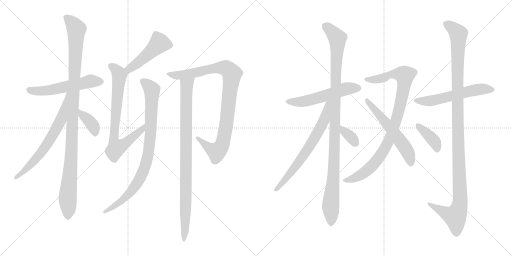
t = 0.00 s
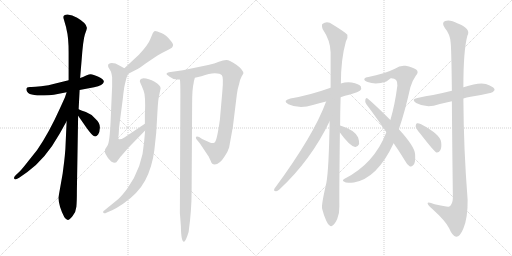
t = 2.98 s
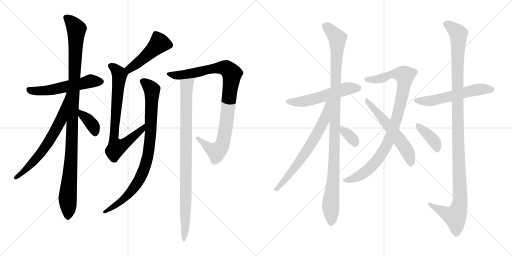
t = 5.97 s
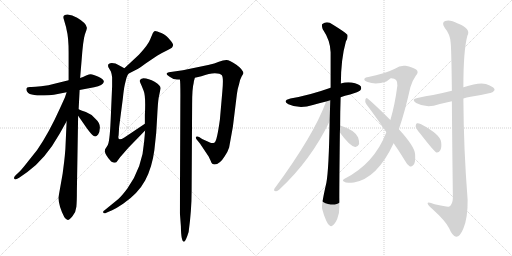
t = 8.95 s
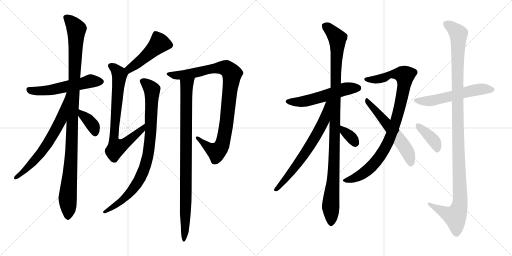
t = 11.93 s
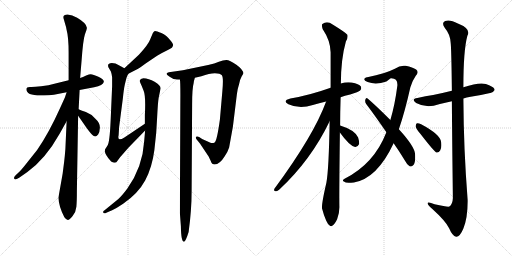
t = 14.92 s

The animated SVG that drew these frames (rendered in a browser with its animation timeline set to each time). Animation: 18 CSS @keyframes rules; one cycle of 14.92 s.

<svg version="1.1" viewBox="0 0 2048 1024" xmlns="http://www.w3.org/2000/svg">
  <g stroke="lightgray" stroke-dasharray="1,1" stroke-width="1" transform="scale(4, 4)">
    <line x1="0" y1="0" x2="256" y2="256"></line>
    <line x1="256" y1="0" x2="0" y2="256"></line>
    <line x1="128" y1="0" x2="128" y2="256"></line>
    <line x1="0" y1="128" x2="256" y2="128"></line>
    <line x1="256" y1="0" x2="512" y2="256"></line>
    <line x1="512" y1="0" x2="256" y2="256"></line>
    <line x1="384" y1="0" x2="384" y2="256"></line>
    <line x1="256" y1="128" x2="512" y2="128"></line>
  </g>
<g transform="scale(1, -1) translate(0, -850)">
   <style type="text/css">
    @keyframes keyframes0 {
      from {
       stroke: black;
       stroke-dashoffset: 551;
       stroke-width: 128;
       }
       64% {
       animation-timing-function: step-end;
       stroke: black;
       stroke-dashoffset: 0;
       stroke-width: 128;
       }
       to {
       stroke: black;
       stroke-width: 1024;
       }
       }
       #make-me-a-hanzi-animation-0 {
         animation: keyframes0 0.698405s both;
         animation-delay: 0.000000s;
         animation-timing-function: linear;
       }
    @keyframes keyframes1 {
      from {
       stroke: black;
       stroke-dashoffset: 1073;
       stroke-width: 128;
       }
       78% {
       animation-timing-function: step-end;
       stroke: black;
       stroke-dashoffset: 0;
       stroke-width: 128;
       }
       to {
       stroke: black;
       stroke-width: 1024;
       }
       }
       #make-me-a-hanzi-animation-1 {
         animation: keyframes1 1.123210s both;
         animation-delay: 0.698405s;
         animation-timing-function: linear;
       }
    @keyframes keyframes2 {
      from {
       stroke: black;
       stroke-dashoffset: 661;
       stroke-width: 128;
       }
       68% {
       animation-timing-function: step-end;
       stroke: black;
       stroke-dashoffset: 0;
       stroke-width: 128;
       }
       to {
       stroke: black;
       stroke-width: 1024;
       }
       }
       #make-me-a-hanzi-animation-2 {
         animation: keyframes2 0.787923s both;
         animation-delay: 1.821615s;
         animation-timing-function: linear;
       }
    @keyframes keyframes3 {
      from {
       stroke: black;
       stroke-dashoffset: 369;
       stroke-width: 128;
       }
       55% {
       animation-timing-function: step-end;
       stroke: black;
       stroke-dashoffset: 0;
       stroke-width: 128;
       }
       to {
       stroke: black;
       stroke-width: 1024;
       }
       }
       #make-me-a-hanzi-animation-3 {
         animation: keyframes3 0.550293s both;
         animation-delay: 2.609538s;
         animation-timing-function: linear;
       }
    @keyframes keyframes4 {
      from {
       stroke: black;
       stroke-dashoffset: 467;
       stroke-width: 128;
       }
       60% {
       animation-timing-function: step-end;
       stroke: black;
       stroke-dashoffset: 0;
       stroke-width: 128;
       }
       to {
       stroke: black;
       stroke-width: 1024;
       }
       }
       #make-me-a-hanzi-animation-4 {
         animation: keyframes4 0.630046s both;
         animation-delay: 3.159831s;
         animation-timing-function: linear;
       }
    @keyframes keyframes5 {
      from {
       stroke: black;
       stroke-dashoffset: 744;
       stroke-width: 128;
       }
       71% {
       animation-timing-function: step-end;
       stroke: black;
       stroke-dashoffset: 0;
       stroke-width: 128;
       }
       to {
       stroke: black;
       stroke-width: 1024;
       }
       }
       #make-me-a-hanzi-animation-5 {
         animation: keyframes5 0.855469s both;
         animation-delay: 3.789877s;
         animation-timing-function: linear;
       }
    @keyframes keyframes6 {
      from {
       stroke: black;
       stroke-dashoffset: 863;
       stroke-width: 128;
       }
       74% {
       animation-timing-function: step-end;
       stroke: black;
       stroke-dashoffset: 0;
       stroke-width: 128;
       }
       to {
       stroke: black;
       stroke-width: 1024;
       }
       }
       #make-me-a-hanzi-animation-6 {
         animation: keyframes6 0.952311s both;
         animation-delay: 4.645346s;
         animation-timing-function: linear;
       }
    @keyframes keyframes7 {
      from {
       stroke: black;
       stroke-dashoffset: 938;
       stroke-width: 128;
       }
       75% {
       animation-timing-function: step-end;
       stroke: black;
       stroke-dashoffset: 0;
       stroke-width: 128;
       }
       to {
       stroke: black;
       stroke-width: 1024;
       }
       }
       #make-me-a-hanzi-animation-7 {
         animation: keyframes7 1.013346s both;
         animation-delay: 5.597657s;
         animation-timing-function: linear;
       }
    @keyframes keyframes8 {
      from {
       stroke: black;
       stroke-dashoffset: 914;
       stroke-width: 128;
       }
       75% {
       animation-timing-function: step-end;
       stroke: black;
       stroke-dashoffset: 0;
       stroke-width: 128;
       }
       to {
       stroke: black;
       stroke-width: 1024;
       }
       }
       #make-me-a-hanzi-animation-8 {
         animation: keyframes8 0.993815s both;
         animation-delay: 6.611003s;
         animation-timing-function: linear;
       }
    @keyframes keyframes9 {
      from {
       stroke: black;
       stroke-dashoffset: 542;
       stroke-width: 128;
       }
       64% {
       animation-timing-function: step-end;
       stroke: black;
       stroke-dashoffset: 0;
       stroke-width: 128;
       }
       to {
       stroke: black;
       stroke-width: 1024;
       }
       }
       #make-me-a-hanzi-animation-9 {
         animation: keyframes9 0.691081s both;
         animation-delay: 7.604818s;
         animation-timing-function: linear;
       }
    @keyframes keyframes10 {
      from {
       stroke: black;
       stroke-dashoffset: 1063;
       stroke-width: 128;
       }
       78% {
       animation-timing-function: step-end;
       stroke: black;
       stroke-dashoffset: 0;
       stroke-width: 128;
       }
       to {
       stroke: black;
       stroke-width: 1024;
       }
       }
       #make-me-a-hanzi-animation-10 {
         animation: keyframes10 1.115072s both;
         animation-delay: 8.295899s;
         animation-timing-function: linear;
       }
    @keyframes keyframes11 {
      from {
       stroke: black;
       stroke-dashoffset: 669;
       stroke-width: 128;
       }
       69% {
       animation-timing-function: step-end;
       stroke: black;
       stroke-dashoffset: 0;
       stroke-width: 128;
       }
       to {
       stroke: black;
       stroke-width: 1024;
       }
       }
       #make-me-a-hanzi-animation-11 {
         animation: keyframes11 0.794434s both;
         animation-delay: 9.410971s;
         animation-timing-function: linear;
       }
    @keyframes keyframes12 {
      from {
       stroke: black;
       stroke-dashoffset: 341;
       stroke-width: 128;
       }
       53% {
       animation-timing-function: step-end;
       stroke: black;
       stroke-dashoffset: 0;
       stroke-width: 128;
       }
       to {
       stroke: black;
       stroke-width: 1024;
       }
       }
       #make-me-a-hanzi-animation-12 {
         animation: keyframes12 0.527507s both;
         animation-delay: 10.205405s;
         animation-timing-function: linear;
       }
    @keyframes keyframes13 {
      from {
       stroke: black;
       stroke-dashoffset: 926;
       stroke-width: 128;
       }
       75% {
       animation-timing-function: step-end;
       stroke: black;
       stroke-dashoffset: 0;
       stroke-width: 128;
       }
       to {
       stroke: black;
       stroke-width: 1024;
       }
       }
       #make-me-a-hanzi-animation-13 {
         animation: keyframes13 1.003581s both;
         animation-delay: 10.732912s;
         animation-timing-function: linear;
       }
    @keyframes keyframes14 {
      from {
       stroke: black;
       stroke-dashoffset: 562;
       stroke-width: 128;
       }
       65% {
       animation-timing-function: step-end;
       stroke: black;
       stroke-dashoffset: 0;
       stroke-width: 128;
       }
       to {
       stroke: black;
       stroke-width: 1024;
       }
       }
       #make-me-a-hanzi-animation-14 {
         animation: keyframes14 0.707357s both;
         animation-delay: 11.736493s;
         animation-timing-function: linear;
       }
    @keyframes keyframes15 {
      from {
       stroke: black;
       stroke-dashoffset: 566;
       stroke-width: 128;
       }
       65% {
       animation-timing-function: step-end;
       stroke: black;
       stroke-dashoffset: 0;
       stroke-width: 128;
       }
       to {
       stroke: black;
       stroke-width: 1024;
       }
       }
       #make-me-a-hanzi-animation-15 {
         animation: keyframes15 0.710612s both;
         animation-delay: 12.443850s;
         animation-timing-function: linear;
       }
    @keyframes keyframes16 {
      from {
       stroke: black;
       stroke-dashoffset: 1165;
       stroke-width: 128;
       }
       79% {
       animation-timing-function: step-end;
       stroke: black;
       stroke-dashoffset: 0;
       stroke-width: 128;
       }
       to {
       stroke: black;
       stroke-width: 1024;
       }
       }
       #make-me-a-hanzi-animation-16 {
         animation: keyframes16 1.198079s both;
         animation-delay: 13.154462s;
         animation-timing-function: linear;
       }
    @keyframes keyframes17 {
      from {
       stroke: black;
       stroke-dashoffset: 387;
       stroke-width: 128;
       }
       56% {
       animation-timing-function: step-end;
       stroke: black;
       stroke-dashoffset: 0;
       stroke-width: 128;
       }
       to {
       stroke: black;
       stroke-width: 1024;
       }
       }
       #make-me-a-hanzi-animation-17 {
         animation: keyframes17 0.564941s both;
         animation-delay: 14.352541s;
         animation-timing-function: linear;
       }
</style>
<path d="M 274.5 529.5 L 217.5 515.5 Q 196.5 509.5 164.5 505.5 Q 133.5 501.5 119.5 502.5 Q 105.5 502.5 105.5 494.5 Q 104.5 468.5 162.5 468.5 L 176.5 468.5 Q 196.5 468.5 215.5 471.5 L 266.5 481.5 L 318.5 490.5 L 376.5 501.5 Q 412.5 508.5 415.5 523.5 Q 415.5 533.5 393.5 543.5 Q 372.5 553.5 362.5 553.5 Q 357.5 553.5 344.5 548.5 Q 331.5 542.5 320.5 538.5 L 274.5 529.5 Z" fill="lightgray"></path> 
<path d="M 253.5 782.5 Q 253.5 777.5 255.5 772.5 L 261.5 751.5 Q 264.5 743.5 266.5 730.5 Q 274.5 701.5 274.5 639.5 L 274.5 529.5 L 266.5 365.5 L 261.5 254.5 Q 259.5 227.5 256.5 202.5 L 250.5 155.5 L 233.5 59.5 Q 235.5 23.5 257.5 -18.5 Q 265.5 -29.5 271.5 -29.5 Q 277.5 -29.5 290.5 -13.5 Q 303.5 1.5 305.5 23.5 Q 307.5 44.5 307.5 87.5 L 312.5 387.5 L 314.5 413.5 L 318.5 490.5 L 320.5 538.5 L 326.5 610.5 Q 332.5 691.5 339.5 712.5 Q 347.5 733.5 347.5 739.5 Q 346.5 757.5 308.5 779.5 Q 288.5 791.5 270.5 792.5 Q 253.5 792.5 253.5 782.5 Z" fill="lightgray"></path> 
<path d="M 266.5 481.5 L 259.5 460.5 L 239.5 416.5 Q 195.5 318.5 148.5 250.5 L 109.5 201.5 Q 88.5 174.5 78.5 164.5 L 62.5 149.5 Q 50.5 137.5 60.5 132.5 Q 65.5 132.5 76.5 139.5 L 109.5 162.5 Q 182.5 215.5 238.5 315.5 L 266.5 365.5 C 346.5 508.5 275.5 509.5 266.5 481.5 Z" fill="lightgray"></path> 
<path d="M 312.5 387.5 L 333.5 357.5 Q 369.5 303.5 381.5 304.5 Q 385.5 305.5 392.5 312.5 Q 398.5 320.5 399.5 339.5 Q 400.5 358.5 381.5 375.5 Q 365.5 394.5 343.5 402.5 Q 322.5 409.5 314.5 413.5 C 287.5 426.5 295.5 412.5 312.5 387.5 Z" fill="lightgray"></path> 
<path d="M 513.5 555.5 L 544.5 571.5 Q 554.5 575.5 582.5 596.5 L 628.5 627.5 Q 644.5 637.5 665.5 647.5 Q 687.5 657.5 689.5 662.5 Q 692.5 667.5 692.5 671.5 Q 692.5 675.5 684.5 685.5 Q 665.5 710.5 645.5 718.5 Q 626.5 726.5 620.5 726.5 Q 614.5 726.5 608.5 711.5 L 600.5 692.5 Q 593.5 672.5 555.5 631.5 L 497.5 577.5 C 475.5 557.5 486.5 541.5 513.5 555.5 Z" fill="lightgray"></path> 
<path d="M 474.5 309.5 L 476.5 342.5 L 491.5 457.5 Q 495.5 496.5 499.5 513.5 L 505.5 537.5 Q 507.5 545.5 513.5 555.5 C 518.5 566.5 518.5 566.5 497.5 577.5 L 475.5 589.5 Q 462.5 598.5 447.5 598.5 Q 432.5 597.5 432.5 589.5 Q 431.5 587.5 433.5 581.5 L 443.5 564.5 Q 446.5 556.5 448.5 541.5 L 448.5 505.5 L 442.5 367.5 Q 438.5 277.5 429.5 267.5 L 420.5 253.5 Q 413.5 236.5 444.5 204.5 Q 453.5 199.5 459.5 199.5 Q 465.5 199.5 471.5 209.5 Q 477.5 219.5 493.5 236.5 L 513.5 259.5 L 580.5 328.5 C 601.5 350.5 604.5 372.5 579.5 355.5 L 497.5 300.5 Q 467.5 281.5 474.5 309.5 Z" fill="lightgray"></path> 
<path d="M 580.5 328.5 L 576.5 283.5 Q 570.5 182.5 509.5 96.5 Q 488.5 68.5 473.5 54.5 L 419.5 10.5 Q 412.5 6.5 412.5 3.5 Q 412.5 -8.5 427.5 0.5 L 448.5 9.5 Q 467.5 18.5 492.5 35.5 Q 552.5 76.5 580.5 128.5 Q 608.5 180.5 617.5 250.5 Q 626.5 320.5 628.5 380.5 Q 631.5 440.5 634.5 458.5 L 642.5 497.5 Q 642.5 508.5 618.5 523.5 Q 594.5 537.5 573.5 537.5 Q 560.5 535.5 560.5 530.5 Q 557.5 527.5 561.5 518.5 Q 566.5 508.5 574.5 487.5 Q 583.5 466.5 579.5 390.5 L 579.5 355.5 L 580.5 328.5 Z" fill="lightgray"></path> 
<path d="M 787.5 291.5 L 800.5 275.5 L 834.5 224.5 L 843.5 205.5 Q 847.5 192.5 858.5 192.5 Q 878.5 192.5 899.5 226.5 Q 911.5 244.5 916.5 260.5 L 931.5 343.5 L 947.5 473.5 Q 949.5 493.5 956.5 514.5 Q 960.5 534.5 966.5 544.5 L 973.5 556.5 Q 973.5 571.5 945.5 591.5 Q 918.5 610.5 905.5 610.5 Q 892.5 610.5 875.5 603.5 Q 859.5 596.5 832.5 590.5 L 731.5 569.5 L 675.5 561.5 Q 669.5 559.5 666.5 556.5 Q 663.5 553.5 678.5 543.5 Q 694.5 529.5 719.5 532.5 L 779.5 539.5 L 805.5 545.5 Q 837.5 557.5 859.5 557.5 Q 881.5 557.5 887.5 549.5 Q 894.5 540.5 889.5 486.5 L 879.5 371.5 Q 867.5 285.5 858.5 280.5 Q 849.5 275.5 839.5 280.5 L 808.5 294.5 L 796.5 302.5 Q 783.5 305.5 783.5 300.5 Q 783.5 295.5 787.5 291.5 Z" fill="lightgray"></path> 
<path d="M 719.5 532.5 Q 721.5 525.5 721.5 471.5 L 719.5 -1.5 L 723.5 -54.5 Q 724.5 -116.5 735.5 -116.5 Q 742.5 -116.5 754.5 -77.5 Q 766.5 9.5 766.5 88.5 L 768.5 432.5 Q 768.5 497.5 774.5 517.5 Q 775.5 527.5 779.5 539.5 C 786.5 568.5 717.5 562.5 719.5 532.5 Z" fill="lightgray"></path> 
<path d="M 1362.5 461.0 Q 1378.5 467.0 1400.5 472.0 Q 1434.5 482.0 1440.5 488.0 Q 1447.5 495.0 1443.5 504.0 Q 1436.5 514.0 1406.5 520.0 Q 1384.5 523.0 1363.5 516.0 L 1322.5 499.0 Q 1238.5 469.0 1161.5 456.0 Q 1127.5 447.0 1153.5 433.0 Q 1198.5 412.0 1251.5 430.0 Q 1275.5 437.0 1304.5 444.0 L 1362.5 461.0 Z" fill="lightgray"></path> 
<path d="M 1360.5 348.0 Q 1360.5 400.0 1362.5 461.0 L 1363.5 516.0 Q 1363.5 613.0 1383.5 684.0 Q 1392.5 697.0 1389.5 711.0 Q 1382.5 720.0 1330.5 752.0 Q 1308.5 768.0 1289.5 754.0 Q 1285.5 750.0 1290.5 734.0 Q 1321.5 688.0 1322.5 641.0 Q 1322.5 574.0 1322.5 499.0 L 1318.5 365.0 Q 1315.5 173.0 1305.5 119.0 Q 1284.5 28.0 1288.5 15.0 Q 1294.5 -9.0 1304.5 -32.0 Q 1311.5 -48.0 1318.5 -52.0 Q 1324.5 -58.0 1331.5 -51.0 Q 1338.5 -47.0 1348.5 -27.0 Q 1358.5 -3.0 1357.5 26.0 Q 1356.5 63.0 1359.5 320.0 L 1360.5 348.0 Z" fill="lightgray"></path> 
<path d="M 1304.5 444.0 Q 1255.5 309.0 1097.5 95.0 Q 1093.5 85.0 1103.5 85.0 Q 1109.5 84.0 1117.5 92.0 Q 1243.5 209.0 1318.5 365.0 C 1370.5 470.0 1315.5 472.0 1304.5 444.0 Z" fill="lightgray"></path> 
<path d="M 1359.5 320.0 Q 1398.5 266.0 1420.5 262.0 Q 1430.5 261.0 1436.5 274.0 Q 1437.5 284.0 1432.5 300.0 Q 1419.5 330.0 1360.5 348.0 C 1332.5 357.0 1341.5 344.0 1359.5 320.0 Z" fill="lightgray"></path> 
<path d="M 1595.5 333.0 Q 1619.5 403.0 1641.5 501.0 Q 1648.5 526.0 1662.5 546.0 Q 1677.5 562.0 1664.5 572.0 Q 1651.5 581.0 1622.5 587.0 Q 1600.5 590.0 1579.5 575.0 Q 1537.5 554.0 1473.5 542.0 Q 1461.5 541.0 1457.5 535.0 Q 1454.5 528.0 1470.5 522.0 Q 1503.5 510.0 1545.5 524.0 Q 1560.5 536.0 1563.5 537.0 Q 1591.5 538.0 1589.5 508.0 Q 1579.5 430.0 1561.5 370.0 L 1545.5 321.0 Q 1496.5 194.0 1376.5 134.0 Q 1366.5 127.0 1377.5 123.0 Q 1381.5 116.0 1415.5 120.0 Q 1508.5 136.0 1574.5 277.0 L 1595.5 333.0 Z" fill="lightgray"></path> 
<path d="M 1574.5 277.0 Q 1596.5 246.0 1619.5 208.0 Q 1628.5 190.0 1638.5 185.0 Q 1645.5 182.0 1652.5 189.0 Q 1662.5 196.0 1660.5 232.0 Q 1660.5 262.0 1595.5 333.0 L 1561.5 370.0 Q 1503.5 428.0 1470.5 456.0 Q 1464.5 462.0 1461.5 452.0 Q 1458.5 442.0 1465.5 433.0 Q 1502.5 384.0 1545.5 321.0 L 1574.5 277.0 Z" fill="lightgray"></path> 
<path d="M 1853.5 456.0 Q 1865.5 460.0 1882.5 463.0 Q 1925.5 470.0 1960.5 478.0 Q 1970.5 477.0 1978.5 490.0 Q 1978.5 500.0 1956.5 509.0 Q 1929.5 527.0 1853.5 501.0 L 1807.5 487.0 Q 1767.5 477.0 1732.5 470.0 Q 1702.5 466.0 1669.5 458.0 Q 1642.5 454.0 1664.5 438.0 Q 1697.5 420.0 1734.5 427.0 Q 1765.5 436.0 1807.5 445.0 L 1853.5 456.0 Z" fill="lightgray"></path> 
<path d="M 1807.5 445.0 Q 1808.5 300.0 1811.5 58.0 Q 1810.5 33.0 1797.5 24.0 Q 1791.5 21.0 1738.5 33.0 Q 1708.5 46.0 1710.5 36.0 Q 1711.5 29.0 1729.5 14.0 Q 1783.5 -35.0 1796.5 -63.0 Q 1809.5 -94.0 1824.5 -97.0 Q 1839.5 -98.0 1853.5 -64.0 Q 1871.5 -21.0 1870.5 51.0 Q 1854.5 253.0 1853.5 456.0 L 1853.5 501.0 Q 1853.5 649.0 1869.5 707.0 Q 1885.5 735.0 1831.5 756.0 Q 1798.5 774.0 1780.5 766.0 Q 1764.5 759.0 1779.5 738.0 Q 1800.5 713.0 1802.5 680.0 Q 1805.5 661.0 1807.5 487.0 L 1807.5 445.0 Z" fill="lightgray"></path> 
<path d="M 1680.5 316.0 Q 1738.5 241.0 1746.5 240.0 Q 1755.5 239.0 1760.5 248.0 Q 1767.5 258.0 1764.5 282.0 Q 1761.5 312.0 1684.5 353.0 Q 1672.5 359.0 1667.5 357.0 Q 1663.5 356.0 1662.5 345.0 Q 1663.5 336.0 1680.5 316.0 Z" fill="lightgray"></path> 
      <clipPath id="make-me-a-hanzi-clip-0">
      <path d="M 274.5 529.5 L 217.5 515.5 Q 196.5 509.5 164.5 505.5 Q 133.5 501.5 119.5 502.5 Q 105.5 502.5 105.5 494.5 Q 104.5 468.5 162.5 468.5 L 176.5 468.5 Q 196.5 468.5 215.5 471.5 L 266.5 481.5 L 318.5 490.5 L 376.5 501.5 Q 412.5 508.5 415.5 523.5 Q 415.5 533.5 393.5 543.5 Q 372.5 553.5 362.5 553.5 Q 357.5 553.5 344.5 548.5 Q 331.5 542.5 320.5 538.5 L 274.5 529.5 Z" fill="lightgray"></path>
      </clipPath>
      <path clip-path="url(#make-me-a-hanzi-clip-0)" d="M 115.5 492.5 L 131.5 485.5 L 182.5 487.5 L 363.5 526.5 L 404.5 523.5 " fill="none" id="make-me-a-hanzi-animation-0" stroke-dasharray="423 846" stroke-linecap="round"></path>

      <clipPath id="make-me-a-hanzi-clip-1">
      <path d="M 253.5 782.5 Q 253.5 777.5 255.5 772.5 L 261.5 751.5 Q 264.5 743.5 266.5 730.5 Q 274.5 701.5 274.5 639.5 L 274.5 529.5 L 266.5 365.5 L 261.5 254.5 Q 259.5 227.5 256.5 202.5 L 250.5 155.5 L 233.5 59.5 Q 235.5 23.5 257.5 -18.5 Q 265.5 -29.5 271.5 -29.5 Q 277.5 -29.5 290.5 -13.5 Q 303.5 1.5 305.5 23.5 Q 307.5 44.5 307.5 87.5 L 312.5 387.5 L 314.5 413.5 L 318.5 490.5 L 320.5 538.5 L 326.5 610.5 Q 332.5 691.5 339.5 712.5 Q 347.5 733.5 347.5 739.5 Q 346.5 757.5 308.5 779.5 Q 288.5 791.5 270.5 792.5 Q 253.5 792.5 253.5 782.5 Z" fill="lightgray"></path>
      </clipPath>
      <path clip-path="url(#make-me-a-hanzi-clip-1)" d="M 266.5 780.5 L 306.5 733.5 L 287.5 269.5 L 270.5 57.5 L 271.5 -20.5 " fill="none" id="make-me-a-hanzi-animation-1" stroke-dasharray="945 1890" stroke-linecap="round"></path>

      <clipPath id="make-me-a-hanzi-clip-2">
      <path d="M 266.5 481.5 L 259.5 460.5 L 239.5 416.5 Q 195.5 318.5 148.5 250.5 L 109.5 201.5 Q 88.5 174.5 78.5 164.5 L 62.5 149.5 Q 50.5 137.5 60.5 132.5 Q 65.5 132.5 76.5 139.5 L 109.5 162.5 Q 182.5 215.5 238.5 315.5 L 266.5 365.5 C 346.5 508.5 275.5 509.5 266.5 481.5 Z" fill="lightgray"></path>
      </clipPath>
      <path clip-path="url(#make-me-a-hanzi-clip-2)" d="M 270.5 475.5 L 243.5 370.5 L 199.5 289.5 L 145.5 216.5 L 62.5 138.5 " fill="none" id="make-me-a-hanzi-animation-2" stroke-dasharray="533 1066" stroke-linecap="round"></path>

      <clipPath id="make-me-a-hanzi-clip-3">
      <path d="M 312.5 387.5 L 333.5 357.5 Q 369.5 303.5 381.5 304.5 Q 385.5 305.5 392.5 312.5 Q 398.5 320.5 399.5 339.5 Q 400.5 358.5 381.5 375.5 Q 365.5 394.5 343.5 402.5 Q 322.5 409.5 314.5 413.5 C 287.5 426.5 295.5 412.5 312.5 387.5 Z" fill="lightgray"></path>
      </clipPath>
      <path clip-path="url(#make-me-a-hanzi-clip-3)" d="M 318.5 406.5 L 368.5 353.5 L 381.5 315.5 " fill="none" id="make-me-a-hanzi-animation-3" stroke-dasharray="241 482" stroke-linecap="round"></path>

      <clipPath id="make-me-a-hanzi-clip-4">
      <path d="M 513.5 555.5 L 544.5 571.5 Q 554.5 575.5 582.5 596.5 L 628.5 627.5 Q 644.5 637.5 665.5 647.5 Q 687.5 657.5 689.5 662.5 Q 692.5 667.5 692.5 671.5 Q 692.5 675.5 684.5 685.5 Q 665.5 710.5 645.5 718.5 Q 626.5 726.5 620.5 726.5 Q 614.5 726.5 608.5 711.5 L 600.5 692.5 Q 593.5 672.5 555.5 631.5 L 497.5 577.5 C 475.5 557.5 486.5 541.5 513.5 555.5 Z" fill="lightgray"></path>
      </clipPath>
      <path clip-path="url(#make-me-a-hanzi-clip-4)" d="M 680.5 670.5 L 637.5 677.5 L 562.5 606.5 L 518.5 575.5 L 515.5 565.5 " fill="none" id="make-me-a-hanzi-animation-4" stroke-dasharray="339 678" stroke-linecap="round"></path>

      <clipPath id="make-me-a-hanzi-clip-5">
      <path d="M 474.5 309.5 L 476.5 342.5 L 491.5 457.5 Q 495.5 496.5 499.5 513.5 L 505.5 537.5 Q 507.5 545.5 513.5 555.5 C 518.5 566.5 518.5 566.5 497.5 577.5 L 475.5 589.5 Q 462.5 598.5 447.5 598.5 Q 432.5 597.5 432.5 589.5 Q 431.5 587.5 433.5 581.5 L 443.5 564.5 Q 446.5 556.5 448.5 541.5 L 448.5 505.5 L 442.5 367.5 Q 438.5 277.5 429.5 267.5 L 420.5 253.5 Q 413.5 236.5 444.5 204.5 Q 453.5 199.5 459.5 199.5 Q 465.5 199.5 471.5 209.5 Q 477.5 219.5 493.5 236.5 L 513.5 259.5 L 580.5 328.5 C 601.5 350.5 604.5 372.5 579.5 355.5 L 497.5 300.5 Q 467.5 281.5 474.5 309.5 Z" fill="lightgray"></path>
      </clipPath>
      <path clip-path="url(#make-me-a-hanzi-clip-5)" d="M 443.5 586.5 L 460.5 575.5 L 477.5 552.5 L 455.5 312.5 L 465.5 259.5 L 503.5 279.5 L 569.5 334.5 L 575.5 348.5 " fill="none" id="make-me-a-hanzi-animation-5" stroke-dasharray="616 1232" stroke-linecap="round"></path>

      <clipPath id="make-me-a-hanzi-clip-6">
      <path d="M 580.5 328.5 L 576.5 283.5 Q 570.5 182.5 509.5 96.5 Q 488.5 68.5 473.5 54.5 L 419.5 10.5 Q 412.5 6.5 412.5 3.5 Q 412.5 -8.5 427.5 0.5 L 448.5 9.5 Q 467.5 18.5 492.5 35.5 Q 552.5 76.5 580.5 128.5 Q 608.5 180.5 617.5 250.5 Q 626.5 320.5 628.5 380.5 Q 631.5 440.5 634.5 458.5 L 642.5 497.5 Q 642.5 508.5 618.5 523.5 Q 594.5 537.5 573.5 537.5 Q 560.5 535.5 560.5 530.5 Q 557.5 527.5 561.5 518.5 Q 566.5 508.5 574.5 487.5 Q 583.5 466.5 579.5 390.5 L 579.5 355.5 L 580.5 328.5 Z" fill="lightgray"></path>
      </clipPath>
      <path clip-path="url(#make-me-a-hanzi-clip-6)" d="M 571.5 525.5 L 607.5 491.5 L 602.5 319.5 L 595.5 245.5 L 580.5 184.5 L 552.5 123.5 L 521.5 81.5 L 491.5 50.5 L 420.5 2.5 " fill="none" id="make-me-a-hanzi-animation-6" stroke-dasharray="735 1470" stroke-linecap="round"></path>

      <clipPath id="make-me-a-hanzi-clip-7">
      <path d="M 787.5 291.5 L 800.5 275.5 L 834.5 224.5 L 843.5 205.5 Q 847.5 192.5 858.5 192.5 Q 878.5 192.5 899.5 226.5 Q 911.5 244.5 916.5 260.5 L 931.5 343.5 L 947.5 473.5 Q 949.5 493.5 956.5 514.5 Q 960.5 534.5 966.5 544.5 L 973.5 556.5 Q 973.5 571.5 945.5 591.5 Q 918.5 610.5 905.5 610.5 Q 892.5 610.5 875.5 603.5 Q 859.5 596.5 832.5 590.5 L 731.5 569.5 L 675.5 561.5 Q 669.5 559.5 666.5 556.5 Q 663.5 553.5 678.5 543.5 Q 694.5 529.5 719.5 532.5 L 779.5 539.5 L 805.5 545.5 Q 837.5 557.5 859.5 557.5 Q 881.5 557.5 887.5 549.5 Q 894.5 540.5 889.5 486.5 L 879.5 371.5 Q 867.5 285.5 858.5 280.5 Q 849.5 275.5 839.5 280.5 L 808.5 294.5 L 796.5 302.5 Q 783.5 305.5 783.5 300.5 Q 783.5 295.5 787.5 291.5 Z" fill="lightgray"></path>
      </clipPath>
      <path clip-path="url(#make-me-a-hanzi-clip-7)" d="M 672.5 555.5 L 712.5 549.5 L 892.5 580.5 L 908.5 575.5 L 928.5 553.5 L 907.5 368.5 L 889.5 272.5 L 874.5 250.5 L 855.5 247.5 L 790.5 298.5 " fill="none" id="make-me-a-hanzi-animation-7" stroke-dasharray="810 1620" stroke-linecap="round"></path>

      <clipPath id="make-me-a-hanzi-clip-8">
      <path d="M 719.5 532.5 Q 721.5 525.5 721.5 471.5 L 719.5 -1.5 L 723.5 -54.5 Q 724.5 -116.5 735.5 -116.5 Q 742.5 -116.5 754.5 -77.5 Q 766.5 9.5 766.5 88.5 L 768.5 432.5 Q 768.5 497.5 774.5 517.5 Q 775.5 527.5 779.5 539.5 C 786.5 568.5 717.5 562.5 719.5 532.5 Z" fill="lightgray"></path>
      </clipPath>
      <path clip-path="url(#make-me-a-hanzi-clip-8)" d="M 772.5 535.5 L 745.5 505.5 L 743.5 67.5 L 735.5 -111.5 " fill="none" id="make-me-a-hanzi-animation-8" stroke-dasharray="786 1572" stroke-linecap="round"></path>

      <clipPath id="make-me-a-hanzi-clip-9">
      <path d="M 1362.5 461.0 Q 1378.5 467.0 1400.5 472.0 Q 1434.5 482.0 1440.5 488.0 Q 1447.5 495.0 1443.5 504.0 Q 1436.5 514.0 1406.5 520.0 Q 1384.5 523.0 1363.5 516.0 L 1322.5 499.0 Q 1238.5 469.0 1161.5 456.0 Q 1127.5 447.0 1153.5 433.0 Q 1198.5 412.0 1251.5 430.0 Q 1275.5 437.0 1304.5 444.0 L 1362.5 461.0 Z" fill="lightgray"></path>
      </clipPath>
      <path clip-path="url(#make-me-a-hanzi-clip-9)" d="M 1154.5 445.0 L 1177.5 441.0 L 1225.5 446.0 L 1366.5 490.0 L 1432.5 498.0 " fill="none" id="make-me-a-hanzi-animation-9" stroke-dasharray="414 828" stroke-linecap="round"></path>

      <clipPath id="make-me-a-hanzi-clip-10">
      <path d="M 1360.5 348.0 Q 1360.5 400.0 1362.5 461.0 L 1363.5 516.0 Q 1363.5 613.0 1383.5 684.0 Q 1392.5 697.0 1389.5 711.0 Q 1382.5 720.0 1330.5 752.0 Q 1308.5 768.0 1289.5 754.0 Q 1285.5 750.0 1290.5 734.0 Q 1321.5 688.0 1322.5 641.0 Q 1322.5 574.0 1322.5 499.0 L 1318.5 365.0 Q 1315.5 173.0 1305.5 119.0 Q 1284.5 28.0 1288.5 15.0 Q 1294.5 -9.0 1304.5 -32.0 Q 1311.5 -48.0 1318.5 -52.0 Q 1324.5 -58.0 1331.5 -51.0 Q 1338.5 -47.0 1348.5 -27.0 Q 1358.5 -3.0 1357.5 26.0 Q 1356.5 63.0 1359.5 320.0 L 1360.5 348.0 Z" fill="lightgray"></path>
      </clipPath>
      <path clip-path="url(#make-me-a-hanzi-clip-10)" d="M 1300.5 748.0 L 1349.5 697.0 L 1339.5 257.0 L 1322.5 28.0 L 1324.5 -39.0 " fill="none" id="make-me-a-hanzi-animation-10" stroke-dasharray="935 1870" stroke-linecap="round"></path>

      <clipPath id="make-me-a-hanzi-clip-11">
      <path d="M 1304.5 444.0 Q 1255.5 309.0 1097.5 95.0 Q 1093.5 85.0 1103.5 85.0 Q 1109.5 84.0 1117.5 92.0 Q 1243.5 209.0 1318.5 365.0 C 1370.5 470.0 1315.5 472.0 1304.5 444.0 Z" fill="lightgray"></path>
      </clipPath>
      <path clip-path="url(#make-me-a-hanzi-clip-11)" d="M 1318.5 442.0 L 1310.5 436.0 L 1296.5 367.0 L 1236.5 261.0 L 1166.5 163.0 L 1107.5 94.0 " fill="none" id="make-me-a-hanzi-animation-11" stroke-dasharray="541 1082" stroke-linecap="round"></path>

      <clipPath id="make-me-a-hanzi-clip-12">
      <path d="M 1359.5 320.0 Q 1398.5 266.0 1420.5 262.0 Q 1430.5 261.0 1436.5 274.0 Q 1437.5 284.0 1432.5 300.0 Q 1419.5 330.0 1360.5 348.0 C 1332.5 357.0 1341.5 344.0 1359.5 320.0 Z" fill="lightgray"></path>
      </clipPath>
      <path clip-path="url(#make-me-a-hanzi-clip-12)" d="M 1368.5 341.0 L 1374.5 326.0 L 1399.5 306.0 L 1421.5 277.0 " fill="none" id="make-me-a-hanzi-animation-12" stroke-dasharray="213 426" stroke-linecap="round"></path>

      <clipPath id="make-me-a-hanzi-clip-13">
      <path d="M 1595.5 333.0 Q 1619.5 403.0 1641.5 501.0 Q 1648.5 526.0 1662.5 546.0 Q 1677.5 562.0 1664.5 572.0 Q 1651.5 581.0 1622.5 587.0 Q 1600.5 590.0 1579.5 575.0 Q 1537.5 554.0 1473.5 542.0 Q 1461.5 541.0 1457.5 535.0 Q 1454.5 528.0 1470.5 522.0 Q 1503.5 510.0 1545.5 524.0 Q 1560.5 536.0 1563.5 537.0 Q 1591.5 538.0 1589.5 508.0 Q 1579.5 430.0 1561.5 370.0 L 1545.5 321.0 Q 1496.5 194.0 1376.5 134.0 Q 1366.5 127.0 1377.5 123.0 Q 1381.5 116.0 1415.5 120.0 Q 1508.5 136.0 1574.5 277.0 L 1595.5 333.0 Z" fill="lightgray"></path>
      </clipPath>
      <path clip-path="url(#make-me-a-hanzi-clip-13)" d="M 1463.5 533.0 L 1505.5 532.0 L 1581.5 555.0 L 1618.5 548.0 L 1600.5 430.0 L 1551.5 276.0 L 1511.5 213.0 L 1460.5 161.0 L 1429.5 142.0 L 1385.5 129.0 " fill="none" id="make-me-a-hanzi-animation-13" stroke-dasharray="798 1596" stroke-linecap="round"></path>

      <clipPath id="make-me-a-hanzi-clip-14">
      <path d="M 1574.5 277.0 Q 1596.5 246.0 1619.5 208.0 Q 1628.5 190.0 1638.5 185.0 Q 1645.5 182.0 1652.5 189.0 Q 1662.5 196.0 1660.5 232.0 Q 1660.5 262.0 1595.5 333.0 L 1561.5 370.0 Q 1503.5 428.0 1470.5 456.0 Q 1464.5 462.0 1461.5 452.0 Q 1458.5 442.0 1465.5 433.0 Q 1502.5 384.0 1545.5 321.0 L 1574.5 277.0 Z" fill="lightgray"></path>
      </clipPath>
      <path clip-path="url(#make-me-a-hanzi-clip-14)" d="M 1469.5 447.0 L 1617.5 264.0 L 1639.5 222.0 L 1642.5 199.0 " fill="none" id="make-me-a-hanzi-animation-14" stroke-dasharray="434 868" stroke-linecap="round"></path>

      <clipPath id="make-me-a-hanzi-clip-15">
      <path d="M 1853.5 456.0 Q 1865.5 460.0 1882.5 463.0 Q 1925.5 470.0 1960.5 478.0 Q 1970.5 477.0 1978.5 490.0 Q 1978.5 500.0 1956.5 509.0 Q 1929.5 527.0 1853.5 501.0 L 1807.5 487.0 Q 1767.5 477.0 1732.5 470.0 Q 1702.5 466.0 1669.5 458.0 Q 1642.5 454.0 1664.5 438.0 Q 1697.5 420.0 1734.5 427.0 Q 1765.5 436.0 1807.5 445.0 L 1853.5 456.0 Z" fill="lightgray"></path>
      </clipPath>
      <path clip-path="url(#make-me-a-hanzi-clip-15)" d="M 1664.5 449.0 L 1712.5 445.0 L 1918.5 493.0 L 1968.5 491.0 " fill="none" id="make-me-a-hanzi-animation-15" stroke-dasharray="438 876" stroke-linecap="round"></path>

      <clipPath id="make-me-a-hanzi-clip-16">
      <path d="M 1807.5 445.0 Q 1808.5 300.0 1811.5 58.0 Q 1810.5 33.0 1797.5 24.0 Q 1791.5 21.0 1738.5 33.0 Q 1708.5 46.0 1710.5 36.0 Q 1711.5 29.0 1729.5 14.0 Q 1783.5 -35.0 1796.5 -63.0 Q 1809.5 -94.0 1824.5 -97.0 Q 1839.5 -98.0 1853.5 -64.0 Q 1871.5 -21.0 1870.5 51.0 Q 1854.5 253.0 1853.5 456.0 L 1853.5 501.0 Q 1853.5 649.0 1869.5 707.0 Q 1885.5 735.0 1831.5 756.0 Q 1798.5 774.0 1780.5 766.0 Q 1764.5 759.0 1779.5 738.0 Q 1800.5 713.0 1802.5 680.0 Q 1805.5 661.0 1807.5 487.0 L 1807.5 445.0 Z" fill="lightgray"></path>
      </clipPath>
      <path clip-path="url(#make-me-a-hanzi-clip-16)" d="M 1787.5 752.0 L 1812.5 737.0 L 1833.5 711.0 L 1828.5 500.0 L 1840.5 42.0 L 1834.5 12.0 L 1820.5 -16.0 L 1716.5 34.0 " fill="none" id="make-me-a-hanzi-animation-16" stroke-dasharray="1037 2074" stroke-linecap="round"></path>

      <clipPath id="make-me-a-hanzi-clip-17">
      <path d="M 1680.5 316.0 Q 1738.5 241.0 1746.5 240.0 Q 1755.5 239.0 1760.5 248.0 Q 1767.5 258.0 1764.5 282.0 Q 1761.5 312.0 1684.5 353.0 Q 1672.5 359.0 1667.5 357.0 Q 1663.5 356.0 1662.5 345.0 Q 1663.5 336.0 1680.5 316.0 Z" fill="lightgray"></path>
      </clipPath>
      <path clip-path="url(#make-me-a-hanzi-clip-17)" d="M 1670.5 349.0 L 1740.5 280.0 L 1749.5 249.0 " fill="none" id="make-me-a-hanzi-animation-17" stroke-dasharray="259 518" stroke-linecap="round"></path>

</g>
</svg>
